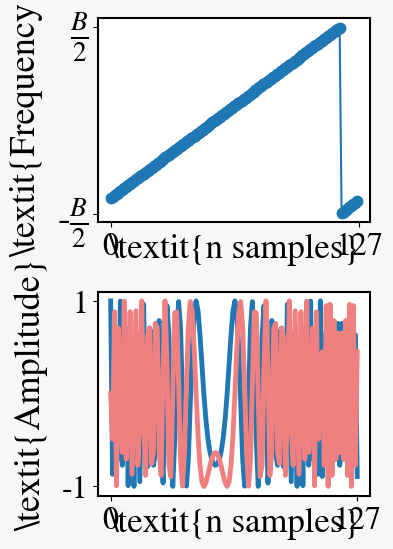

Write Python code to recreate this figure. (Note: this script raises an exception after producing the figure.)
import numpy as np
import matplotlib.pyplot as plt
from scipy.fftpack import fft, ifft
import os





# identifica o OS e escolhe pasta
if os.name == 'nt': # windows
    SYSTEM=0
elif os.name == 'posix': # linux
    SYSTEM=1


if SYSTEM:
    imageFolder="/home/ederson/Desktop/artigoINSCIT/testes/" # pasta de imagens
    figg1='fig1mar1.svg'
    figg2='fig2mar1.svg'
    figg3='fig3mar1.svg'
    figg4='fig4mar1.svg'
    
else:
    imageFolder=r"C:\Users\AdmPDI\OneDrive - Sistema Fiergs\Área de Trabalho\git\doutoradoUFRGS\artigoSURVEY\figures\\"
    imageFolder=r"C:\Users\eders\OneDrive\Área de Trabalho\doutorado\git\doutoradoUFRGS\artigoSURVEY\figures\\"
    figg1='fig1mar1.svg'
    figg2='fig2mar1.svg'
    figg3='fig3mar1.svg'
    figg4='fig4mar1.svg'

DEBUG_PRINT=False
plt.rcParams['mathtext.fontset'] = 'stix'
plt.rcParams['font.family'] = 'STIXGeneral'
#plt.rcParams['text.usetex'] = True  # Ativa renderização com LaTeX

PRINT_PLOTS=True
PLOT_LEGENDA=False

###### Gera simbolo com fs arbitrario 

def symbolGen(s,SF,B,fs): 
    N=2**SF
    Ts=1/fs
    T=(2**SF)/B
    ## ajuste do numero de amostras e limites
    #nAmostras=int(fs*T)
    nAmostras=int(N*fs/B)
    
    intervalN=np.arange(0,nAmostras)
    #nlim=int((T/Ts)*(1-s/N))
    nlim=int((N-s)*(fs/B))
    
    ## Aplica a funcao de geração de símbolo
    xn=[]
    fn=[]
    for n in intervalN:
        if 0<=n<nlim:
            x=np.exp(2*np.pi*1j*(((B*Ts*n)**2)/(2*N)+(s/N-1/2)*n*Ts*B)) 
            f_i = (n * B**2) / (N * fs**2) + (s * B) / (N * fs) - (B / (2 * fs))
            #print(f'I1={n}')
        elif nlim<=n<nAmostras:
            x=np.exp(2*np.pi*1j*(((B*Ts*n)**2)/(2*N)+(s/N-3/2)*n*Ts*B))
            f_i = (n * B**2) / (N * fs**2) + (s * B) / (N * fs) - (3 * B) / (2 * fs)
           # print(f'I2={n}')
        xn.append(x)
        fn.append(f_i) 
    return xn

###### Calcula frequencia instantanea normalizada e em rad/amostra

def calcula_argumento(in_vector,mode):
# mode 0 metodo com N amostras
# metodo com N-1 amostras desloca arg[0]
    if mode: # mode 1 igual ao equacionamento
        comp=[0] * (len(in_vector))
        arg=[0] * (len(in_vector))
        for n in range(len(in_vector)):
            #print(n)
            comp[n]=in_vector[n]*np.conj(in_vector[n-1])     
            arg[n]=np.angle(comp[n])
    else: #mode 0 desloca uma unidade
        comp=[0] * (len(in_vector) - 1)
        arg=[0] * (len(in_vector) - 1)
        for n in range(len(in_vector)-1):
            comp[n]=in_vector[n+1]*np.conj(in_vector[n])     
            arg[n]=np.angle(comp[n])
    return np.array(arg)

def calcula_argumento2(in_vector):
    comp=[0] * (len(in_vector))
    arg=[0] * (len(in_vector))
    for n in range(len(in_vector)):
        arg[n]=(np.angle(in_vector[n])-np.angle(in_vector[n-1]))%(2*np.pi)
    return np.array(arg)
    #return (compa)
    '''
    for n in range(len(in_vector)-1):
        arg[n]=np.angle(in_vector[n])
        comp[n]=(arg[n+1]- arg[n])  % 2*np.pi   
    return np.array(comp)       
    '''
####### calcula freq instantanea em Hz/amostra
def fi_norm(x,fs,B):
    return (x*(fs/B))/(2*np.pi)

#######  gera ruido
def generate_AWGN(vector,SNR):
    magnitude = np.abs(vector) # calcula modulo das amostras do sinal complexo   
    power_inst_vector= magnitude**2 # calcula a potencia instantanea das amostras c
    power_mean=np.mean(power_inst_vector) # calcula a potencia media do intervalo amostral (w)
    power_mean_db = 10 * np.log10(power_mean) # calcula a media 
    noise_mean_db=power_mean_db-SNR # calcula a media em db do ruido desejado
    noise_mean=10**(noise_mean_db/10) # calcula media linear (watts) do ruido desejado
    #mu,sigma = 0, noise_mean/2
    #noise_real=np.random.normal(mu,sigma,len(vector))
    #noise_imag=np.random.normal(mu,sigma,len(vector))
    #noise_complex = noise_real + 1j * noise_imag
    mu,sigma = 0, np.sqrt(noise_mean)# desvio padrao eh a raiz da variancia 
    noise_real=np.random.normal(mu,sigma,len(vector))/np.sqrt(2)
    noise_imag=np.random.normal(mu,sigma,len(vector))/np.sqrt(2)
    noise_complex = noise_real + 1j * noise_imag
    
    magnitude_noise=np.abs(noise_complex)
    power_inst_noise=magnitude_noise**2
    power_mean_noise=np.mean(power_inst_noise)
    power_mean_noise_db=10 * np.log10(power_mean_noise) 
    
        
    if DEBUG_PRINT:
        print("VALORES TEORICOS")
        print(f"pot media do sinal={power_mean:.6f}")
        print(f"Pot media do sinal em db={power_mean_db:.6f}")
        print(f"Pot media do ruido em db={noise_mean_db:.6f}")
        print(f"Pot media do ruido={noise_mean:.6f}")
        print("VALORES PRATICOS")
        print(f"pot media do ruido={power_mean_noise:.6f}")
        print(f"Pot media do ruido em db={power_mean_noise_db:.6f}")
        print()
        
    return noise_complex
#############################################################################
## main
SF=7 #define o SF
s=10 #define o simbolo
B=125e3 # define B
fs=B    # define fs
SNR=20  # define o SNR
mode=0 # modo para calcular freq
xn=symbolGen(s,SF,B,fs)# gera simbolo s 
arg=calcula_argumento(xn,mode) # calcula argumento
freq_normal=fi_norm(arg,fs,B) # calcula freq
x0=symbolGen(0,SF,B,fs) # gera o simbolo zero
x0conj=np.conj(x0) #gera simbolo de referencia que eh o conjugado do simbolo 0
argX0conj=calcula_argumento(x0conj,mode) # calcula argumento antes da freq
freq_normalx0conj=fi_norm(argX0conj,fs,B) # calcula freq
r=generate_AWGN(xn,SNR) # gera vetor de ruido
y=(xn+r) # soma o ruido 
#y=(xn) # soma o ruido 
#print('SEM RUIDO')
argy=calcula_argumento(y,mode) # calcula argumento do sinal com ruido
freq_normaly=fi_norm(argy,fs,B) # calcula freq do sinal com ruido
dec=y*x0conj # faz o dechirping
#argDec=calcula_argumento(dec,mode)
argDec=calcula_argumento2(dec)
freq_normalDec=fi_norm(argDec,fs,B)
#freq_normalDec=calcula_argumento2(dec)
#freq_normalDec=argDec
#print("aaaaaaa",freq_normalDec)


#print(dec)
mult=np.array(fft(dec)) # faz a fft
estimated_symbol = np.argmax(np.abs(mult)) # estima o símbolo 

indices_picos = np.argpartition(mult, -2)[-2:]  # Obtém os índices dos dois maiores valores
indices_picos = indices_picos[np.argsort(mult[indices_picos])[::-1]]  # Ordena em ordem decrescente
#   print(f's={s}, estimated={estimated_symbol}')
#x1=np.array(xn)
#energia = np.sum(np.abs(x1)**2)
#print(f'Energia={energia}')
T=(2**SF)/B
N=2**SF
## ajuste do numero de amostras e limites
#nAmostras=int(fs*T)
nAmostras=int(N*fs/B)
fontTitle=20
fsize1=20
fsize2=14
lwid=2
ffont=20
fzin=16
fz=14
faa=15

figWidth=3.5
figHeight=6.2
figFacecolor="#F7F7F7"
fonteTickX=23
lwidPLots=3.5
larguraBorda=1.5
padXlabel=-20
padYlabel=10
fonteXlabel=25
fonteYlabel=26
Msize=7.5
fonteYticks=24
espacoVerticalEntrePlots=0.34
fonteYticksB=28
padYlabelFFT=3
fonteLegenda=25

############################## figura  1
fig1=plt.figure(figsize=(figWidth, figHeight),dpi=300,facecolor=figFacecolor) 
##########################
##############  freq x[n]
ax = fig1.add_subplot(2, 1, 1)
ax.set_yticks([-0.5,  0.5])
ax.set_yticklabels(['-'+r'$\frac{B}{2}$',r'$\frac{B}{2}$'],fontsize=fonteYticksB)
ax.set_xticks([0,nAmostras-1])
ax.set_xticklabels([0,nAmostras-1],fontsize=fonteTickX)
ax.set_ylabel(r'\textit{Frequency}',fontsize=fonteYlabel,labelpad=padYlabel)
ax.set_xlabel(r'\textit{n samples}',labelpad=padXlabel,fontsize=fonteXlabel)
ax.plot(freq_normal, marker='o',markersize=Msize)
for spine in ax.spines.values():
    spine.set_linewidth(larguraBorda)  # ou qualquer valor desejado
##############
ax = fig1.add_subplot(2, 1, 2)
ax.set_yticks([-1, 1])  
ax.set_yticklabels([-1,1],fontsize=fonteTickX)
ax.set_xticks([0,nAmostras-1])
ax.set_xticklabels([0,nAmostras-1],fontsize=fonteTickX)
ax.set_xlabel(r'\textit{n samples}',labelpad=padXlabel,fontsize=fonteXlabel)
ax.set_ylabel(r'\textit{Amplitude}',fontsize=fonteYlabel,labelpad=padYlabel)
ax.plot(np.real(xn),label=r'\textit{Real}',lw=lwidPLots)
ax.plot(np.imag(xn),label=r'\textit{Imag.}',color="lightcoral",lw=lwidPLots)#,linestyle=':')
for spine in ax.spines.values():
    spine.set_linewidth(larguraBorda)  # ou qualquer valor desejado
fig1.subplots_adjust(hspace=espacoVerticalEntrePlots)
############## legenda
if PLOT_LEGENDA:
    ax.legend(loc=1,frameon=True,fancybox=True,bbox_to_anchor=(-0.3, 1.45),fontsize=fonteLegenda, shadow=True,handlelength=0.9,edgecolor='black',handletextpad=0.2,facecolor=figFacecolor)
############## salva Grafico
if PRINT_PLOTS:
    plt.savefig(imageFolder+figg1,bbox_inches='tight') #bbox_inches='tight'  evita cortes
#############

############################## figura  1
fig2=plt.figure(figsize=(figWidth, figHeight),dpi=300,facecolor=figFacecolor) 
##########################
##############  freq x[n]
ax = fig2.add_subplot(2, 1, 1)
ax.set_yticks([-0.5,  0.5])
ax.set_yticklabels(['-'+r'$\frac{B}{2}$',r'$\frac{B}{2}$'],fontsize=fonteYticksB)
ax.set_xticks([0,nAmostras-1])
ax.set_xticklabels([0,nAmostras-1],fontsize=fonteTickX)
#ax.set_ylabel(r'\textit{Frequency}',fontsize=fonteYlabel,labelpad=padYlabel)
ax.set_xlabel(r'\textit{n samples}',labelpad=padXlabel,fontsize=fonteXlabel)
ax.plot(freq_normaly, marker='o',markersize=Msize)
for spine in ax.spines.values():
    spine.set_linewidth(larguraBorda)  # ou qualquer valor desejado
##############
ax = fig2.add_subplot(2, 1, 2)
ax.set_yticks([-1, 1])  
ax.set_yticklabels([-1,1],fontsize=fonteTickX)
ax.set_xticks([0,nAmostras-1])
ax.set_xticklabels([0,nAmostras-1],fontsize=fonteTickX)
ax.set_xlabel(r'\textit{n samples}',labelpad=padXlabel,fontsize=fonteXlabel)
#ax.set_ylabel(r'\textit{Amplitude}',fontsize=fonteYlabel,labelpad=padYlabel)
ax.plot(np.real(y),label=r'\textit{Real}',lw=lwidPLots)
ax.plot(np.imag(y),label=r'\textit{Imag.}',color="lightcoral",lw=lwidPLots)#,linestyle=':')
for spine in ax.spines.values():
    spine.set_linewidth(larguraBorda)  # ou qualquer valor desejado
fig2.subplots_adjust(hspace=espacoVerticalEntrePlots)
############## legenda
#ax.legend(loc=1,frameon=True,fancybox=True,bbox_to_anchor=(-0.07, 1.45),fontsize=fz, shadow=False,#handlelength=0.5,edgecolor='black',handletextpad=0.2)
############## salva Grafico
if PRINT_PLOTS:
    plt.savefig(imageFolder+figg2,bbox_inches='tight') #bbox_inches='tight'  evita cortes
#############
plt.show()


############################## figura  1
fig3=plt.figure(figsize=(figWidth, figHeight),dpi=300,facecolor=figFacecolor) 
##########################
##############  freq x[n]
freq_normalDec = np.round(freq_normalDec, 6)
ax = fig3.add_subplot(2, 1, 1)
#ax.set_yticks([-0.5,  0.5])
ymin=-0.05
ymax=1.05
ax.set_ylim(ymin, ymax)
ax.set_yticks([0, 1])
ax.set_yticklabels([r'$0$',r'$B$'],fontsize=fonteYticks)
ax.set_xticks([0,nAmostras-1])
ax.set_xticklabels([0,nAmostras-1],fontsize=fonteTickX)
#ax.set_ylabel(r'\textit{Frequency}',fontsize=fonteYlabel,labelpad=padYlabel)
ax.set_xlabel(r'\textit{n samples}',labelpad=padXlabel,fontsize=fonteXlabel)
ax.plot(freq_normalDec, marker='o',markersize=Msize)
for spine in ax.spines.values():
    spine.set_linewidth(larguraBorda)  # ou qualquer valor desejado
##############
ax = fig3.add_subplot(2, 1, 2)
ax.set_yticks([-1, 1])  
ax.set_yticklabels([-1,1],fontsize=fonteTickX)
ax.set_xticks([0,nAmostras-1])
ax.set_xticklabels([0,nAmostras-1],fontsize=fonteTickX)
ax.set_xlabel(r'\textit{n samples}',labelpad=padXlabel,fontsize=fonteXlabel)
#ax.set_ylabel(r'\textit{Amplitude}',fontsize=fonteYlabel,labelpad=padYlabel)
ax.plot(np.real(dec),label=r'\textit{Real}',lw=lwidPLots)
ax.plot(np.imag(dec),label=r'\textit{Imag.}',color="lightcoral",lw=lwidPLots)#,linestyle=':')
for spine in ax.spines.values():
    spine.set_linewidth(larguraBorda)  # ou qualquer valor desejado
fig3.subplots_adjust(hspace=espacoVerticalEntrePlots)
############## legenda
#ax.legend(loc=1,frameon=True,fancybox=True,bbox_to_anchor=(-0.07, 1.45),fontsize=fz, shadow=False,#handlelength=0.5,edgecolor='black',handletextpad=0.2)
############## salva Grafico
if PRINT_PLOTS:
    plt.savefig(imageFolder+figg3,bbox_inches='tight') #bbox_inches='tight'  evita cortes
#############
plt.show()

fig4=plt.figure(figsize=(figWidth, figHeight),dpi=300,facecolor=figFacecolor) 
##########################
##############  freq x[n]
ax = fig4.add_subplot(2, 1, 1)

ax.set_yticks([ 0, 2**SF])
ax.set_yticklabels([0,2**SF],fontsize=fonteYticks)
ax.plot(np.abs(mult), marker='o',markersize=Msize)
ax.set_xticks([0,nAmostras-1])
ax.set_xticklabels([0,nAmostras-1],fontsize=fonteTickX)
ax.set_xlabel(r'\textit{k bins}',labelpad=padXlabel,fontsize=fonteXlabel)
ax.set_ylabel(r'\textit{Magnitude}',labelpad=padYlabelFFT,fontsize=fonteYlabel)
current_ticks = ax.get_xticks()
new_tick = estimated_symbol  # O valor do novo tick que você quer adicionar
new_ticks = np.append(current_ticks, estimated_symbol)
ax.set_xticks(new_ticks) # Atualizando os ticks no eixo x, sem remover os existentes
ax.set_xticks([0,estimated_symbol,nAmostras-1])
ax.set_xticklabels(['',estimated_symbol, nAmostras-1],fontsize=fonteTickX)
for spine in ax.spines.values():
    spine.set_linewidth(larguraBorda)  # ou qualquer valor desejado
##############
fig4.subplots_adjust(hspace=espacoVerticalEntrePlots)
############## legenda
#ax.legend(loc=1,frameon=True,fancybox=True,bbox_to_anchor=(-0.07, 1.45),fontsize=fonteLegenda, shadow=True,handlelength=0.5,edgecolor='black',handletextpad=0.2)
############## salva Grafico
if PRINT_PLOTS:
    plt.savefig(imageFolder+figg4,bbox_inches='tight') #bbox_inches='tight'  evita cortes
plt.show()
